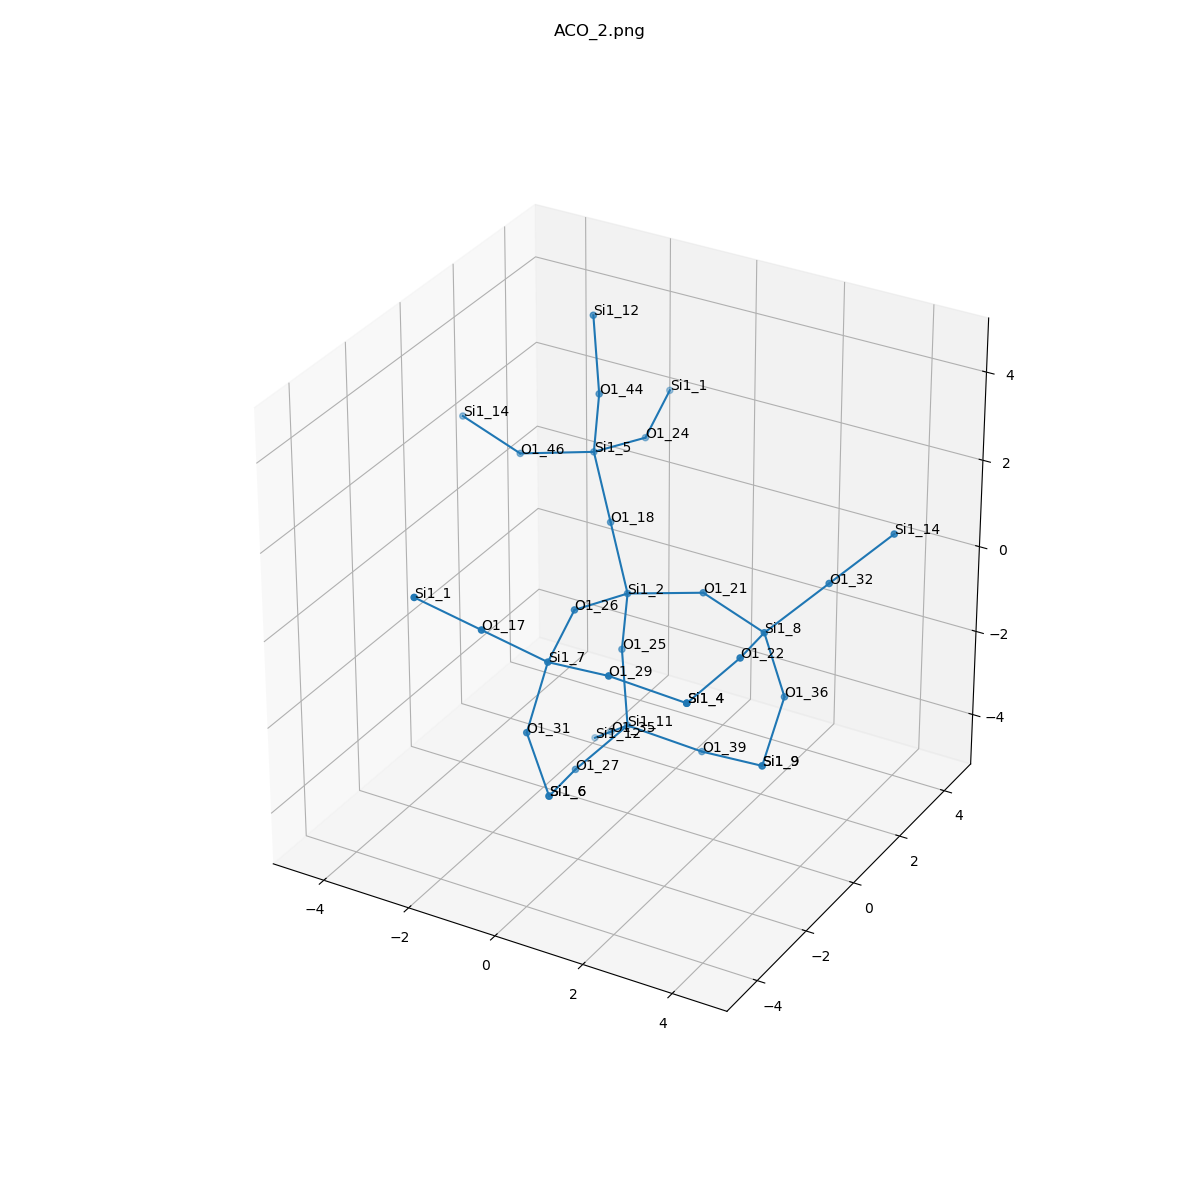

The file beside this chart, header and first rows:
, neighbor_num, isite, atom, x, y, z, front_index
0, 0, 2, Si1, 0.0, 0.0, 0.0, 
1, 1, 25, O1, -0.31, 0.31, -1.549, 0.0
2, 1, 26, O1, -0.31, -1.549, 0.31, 0.0
3, 1, 21, O1, 1.549, 0.31, 0.31, 0.0
4, 1, 18, O1, -0.9271, 0.9271, 0.9271, 0.0
5, 2, 11, Si1, 0.0, 0.0, -3.098, 1.0
6, 2, 7, Si1, 0.0, -3.098, 0.0, 2.0
7, 2, 8, Si1, 3.098, 0.0, 0.0, 3.0
8, 2, 5, Si1, -1.854, 1.854, 1.854, 4.0
9, 3, 35, O1, -0.9271, 0.9271, -4.025, 5.0
10, 3, 39, O1, 1.549, 0.31, -3.408, 5.0
11, 3, 27, O1, -0.31, -1.549, -3.408, 5.0
12, 3, 31, O1, -0.31, -3.408, -1.549, 6.0
13, 3, 29, O1, 1.549, -3.408, 0.31, 6.0
14, 3, 17, O1, -0.9271, -4.025, 0.9271, 6.0
15, 3, 32, O1, 4.025, 0.9271, 0.9271, 7.0
16, 3, 22, O1, 3.408, -1.549, 0.31, 7.0
17, 3, 36, O1, 3.408, 0.31, -1.549, 7.0
18, 3, 46, O1, -3.403, 1.544, 1.544, 8.0
19, 3, 44, O1, -1.544, 1.544, 3.403, 8.0
20, 3, 24, O1, -1.544, 3.403, 1.544, 8.0
21, 4, 12, Si1, -1.854, 1.854, -4.953, 9.0
22, 4, 9, Si1, 3.098, 0.0, -3.098, 10.0
23, 4, 6, Si1, 0.0, -3.098, -3.098, 11.0
24, 4, 6, Si1, 0.0, -3.098, -3.098, 12.0
25, 4, 4, Si1, 3.098, -3.098, 0.0, 13.0
26, 4, 1, Si1, -1.854, -4.953, 1.854, 14.0
27, 4, 14, Si1, 4.952, 1.854, 1.854, 15.0
28, 4, 4, Si1, 3.098, -3.098, 0.0, 16.0
29, 4, 9, Si1, 3.098, 0.0, -3.098, 17.0
30, 4, 14, Si1, -4.952, 1.854, 1.854, 18.0
31, 4, 12, Si1, -1.854, 1.854, 4.952, 19.0
32, 4, 1, Si1, -1.854, 4.952, 1.854, 20.0
